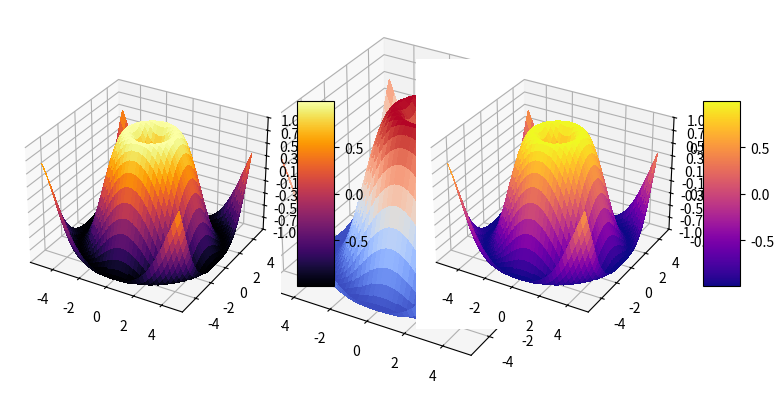

The matplotlib source for this figure: (Note: this script raises an exception after producing the figure.)
import matplotlib.pyplot as plt
from mpl_toolkits.mplot3d import Axes3D
from matplotlib import cm
from matplotlib.ticker import LinearLocator, FormatStrFormatter
import numpy as np


fig = plt.figure(figsize=plt.figaspect(0.5))


# generuj dane.
X = np.arange(- 5 , 5 , 0.25 )
Y = np.arange(- 5 , 5 , 0.25 )
X, Y = np.meshgrid(X, Y)
R = np.sqrt(X** 2 + Y** 2 )
Z = np.sin(R)

# rysuj powierzchnię.
#1 powierzchnia
ax=fig.add_subplot(1,1,1,projection='3d')
surf = ax.plot_surface(X, Y, Z, cmap =cm.coolwarm,linewidth = 0 , antialiased = False )
ax.set_zlim(- 1.01 , 1.01 )
ax.zaxis.set_major_locator(LinearLocator( 10 ))
ax.zaxis.set_major_formatter(FormatStrFormatter( '%.02f' ))
fig.colorbar(surf, shrink = 0.5 , aspect = 5 )
#2 powierzchnia 
ax = fig.add_subplot( 1 , 2 , 1 , projection = '3d' )
phoenix = ax.plot_surface(X, Y, Z, cmap =cm.inferno,linewidth = 0 , antialiased = False )
ax.set_zlim(- 1.01 , 1.01 )
ax.zaxis.set_major_locator(LinearLocator( 10 ))
ax.zaxis.set_major_formatter(FormatStrFormatter( '%.02f' ))
fig.colorbar(phoenix,shrink =0.5,aspect=5)
#3powierzchnia
ax = fig.add_subplot( 1 , 2 , 2 , projection = '3d' )
plasma = ax.plot_surface(X, Y, Z, cmap =cm.plasma,linewidth = 0 , antialiased = False )
ax.set_zlim(- 1.01 , 1.01 )
ax.zaxis.set_major_locator(LinearLocator( 10 ))
ax.zaxis.set_major_formatter(FormatStrFormatter( '%.02f' ))
fig.colorbar(plasma,shrink=0.5,aspect=5)
#4powierzchnia
ax = fig.add_subplot( 1 , 2 , 1.5 , projection = '3d' )
flag = ax.plot_surface(X, Y, Z, cmap =cm.flag,linewidth = 0 , antialiased = False )
ax.set_zlim(- 1.01 , 1.01 )
ax.zaxis.set_major_locator(LinearLocator( 10 ))
ax.zaxis.set_major_formatter(FormatStrFormatter( '%.02f' ))
fig.colorbar(flag,shrink=0.5,aspect=5)
#5powierzchnia
ax = fig.add_subplot( 3 , 1 , 1 , projection = '3d' )
magma = ax.plot_surface(X, Y, Z, cmap =cm.magma,linewidth = 0 , antialiased = False )
ax.set_zlim(- 1.01 , 1.01 )
ax.zaxis.set_major_locator(LinearLocator( 10 ))
ax.zaxis.set_major_formatter(FormatStrFormatter( '%.02f' ))
fig.colorbar(magma,shrink=0.5,aspect=5)


plt.show()
